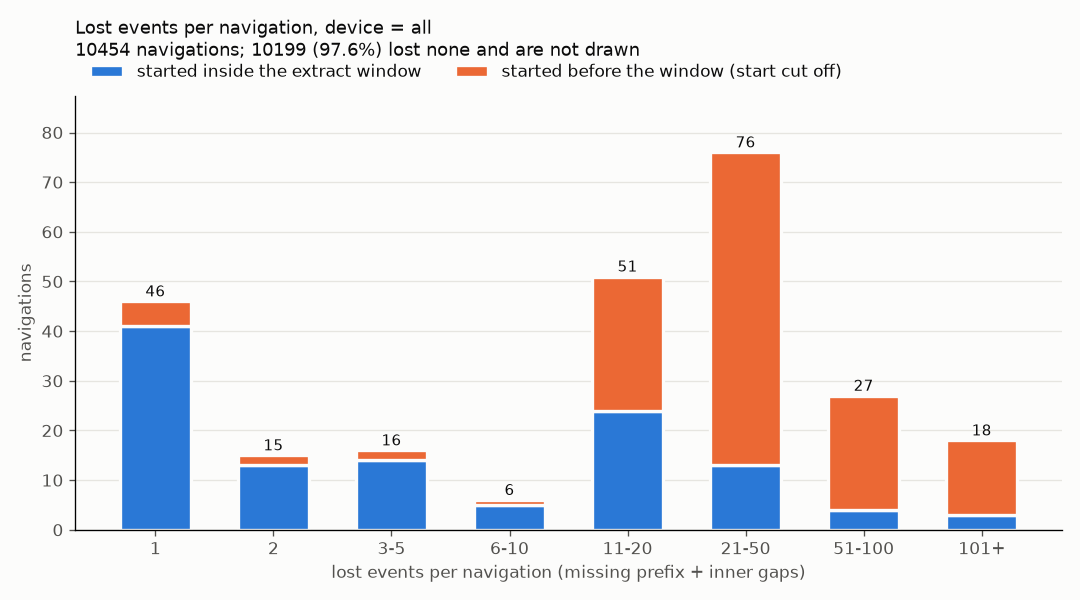

The data file committed next to this chart (first rows):
lost_events, navigations, navigations_started_before_window
0, 10199, 6
1, 46, 5
2, 15, 2
3, 8, 1
4, 7, 0
5, 1, 1
6, 2, 0
7, 1, 0
8, 2, 1
9, 1, 0
11, 1, 1
12, 3, 1
13, 5, 2
14, 6, 2
15, 8, 5
16, 4, 3
17, 7, 6
18, 5, 1
19, 4, 2
20, 8, 4
21, 6, 4
22, 6, 5
23, 1, 0
24, 3, 1
25, 4, 3
26, 2, 1
27, 3, 2
28, 3, 3
29, 3, 2
30, 1, 1
31, 1, 1
32, 4, 4
35, 3, 3
36, 2, 2
37, 5, 4
38, 1, 1
39, 2, 2
40, 1, 1
41, 2, 2
42, 2, 1
43, 5, 5
44, 1, 1
45, 3, 3
46, 4, 3
47, 3, 3
48, 4, 4
49, 1, 1
51, 2, 2
54, 1, 1
55, 1, 1
57, 1, 0
62, 2, 2
66, 1, 1
68, 1, 1
71, 1, 1
72, 1, 1
74, 1, 1
75, 2, 2
76, 1, 1
77, 4, 3
... 25 more rows
